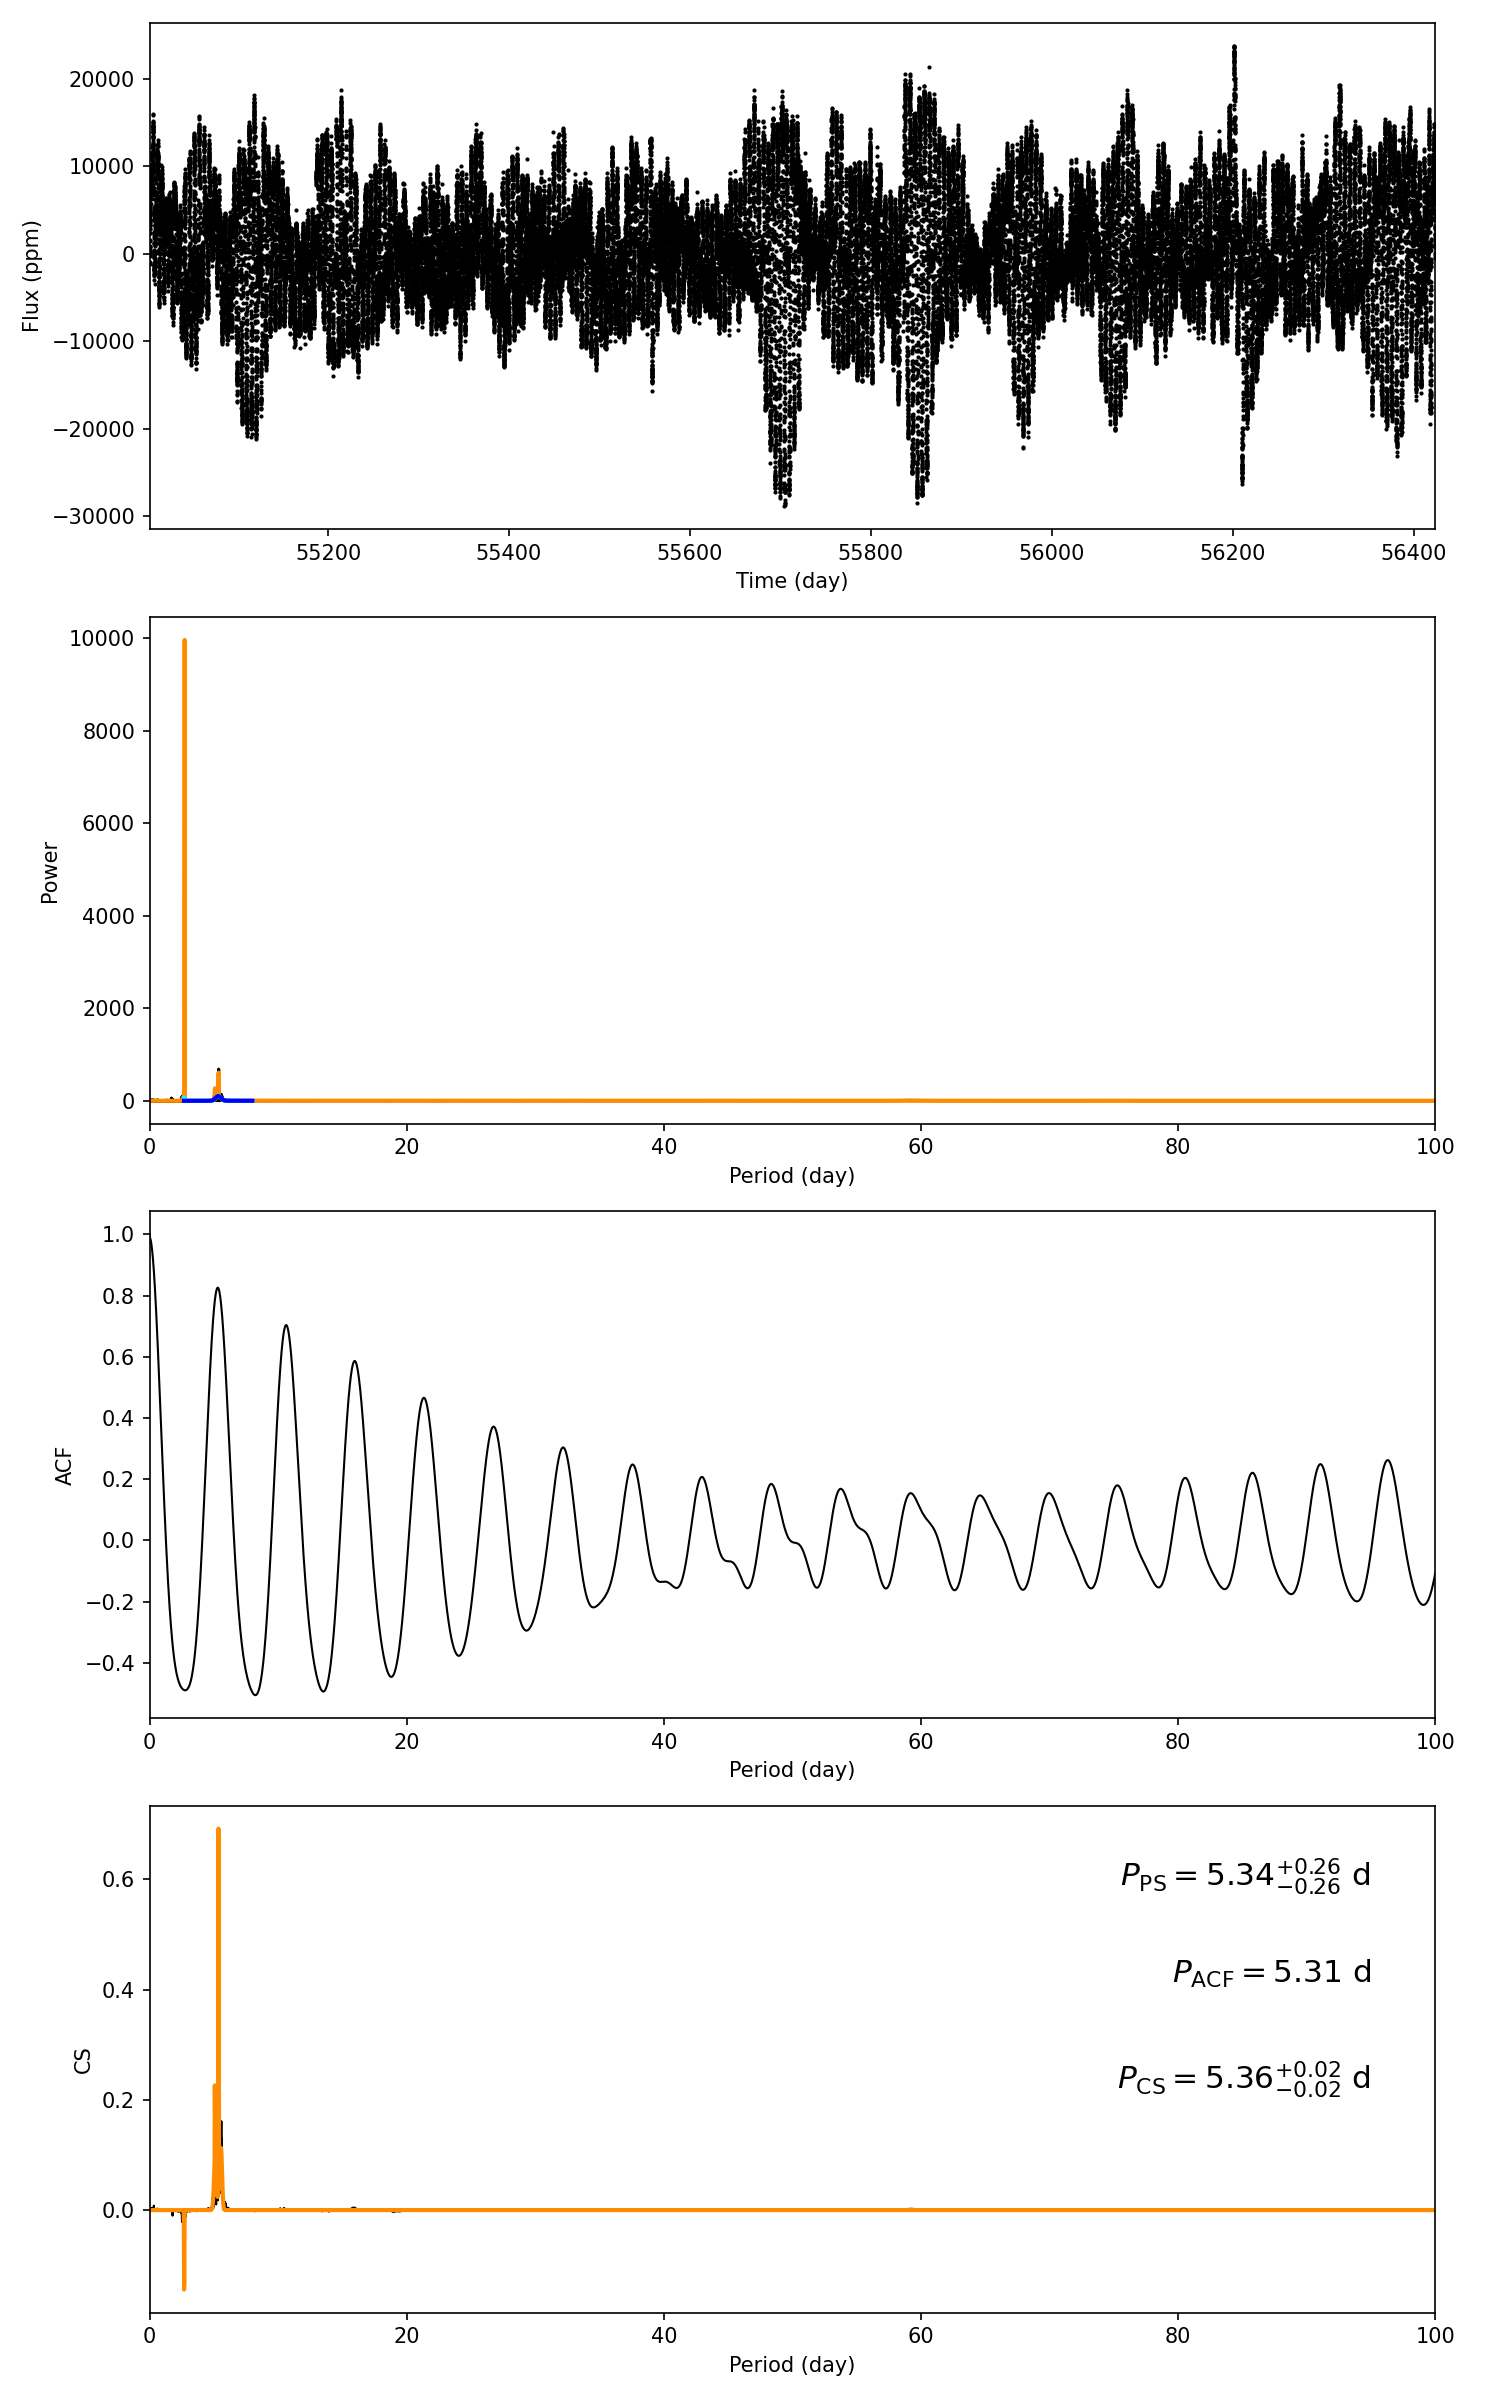

The table this chart was drawn from, first rows:
target_id, prot_ps, prot_acf, prot_cs, e_prot_ps, E_prot_ps, e_prot_acf, E_prot_acf, e_prot_cs, E_prot_cs, sph_ps, sph_acf, sph_cs, e_sph_ps, e_sph_acf, e_sph_cs, h_ps, fa_prob_ps, hacf, gacf, hcs
10339385, 5.342, 5.313, 5.36, 0.2575, 0.2575, -1.0, -1.0, 0.01948, 0.01948, 6383, 6428, 6409, 2399, 2405, 2382, 683, 2.298362844119146e-297, 1.302, 0.8072, 0.6919
